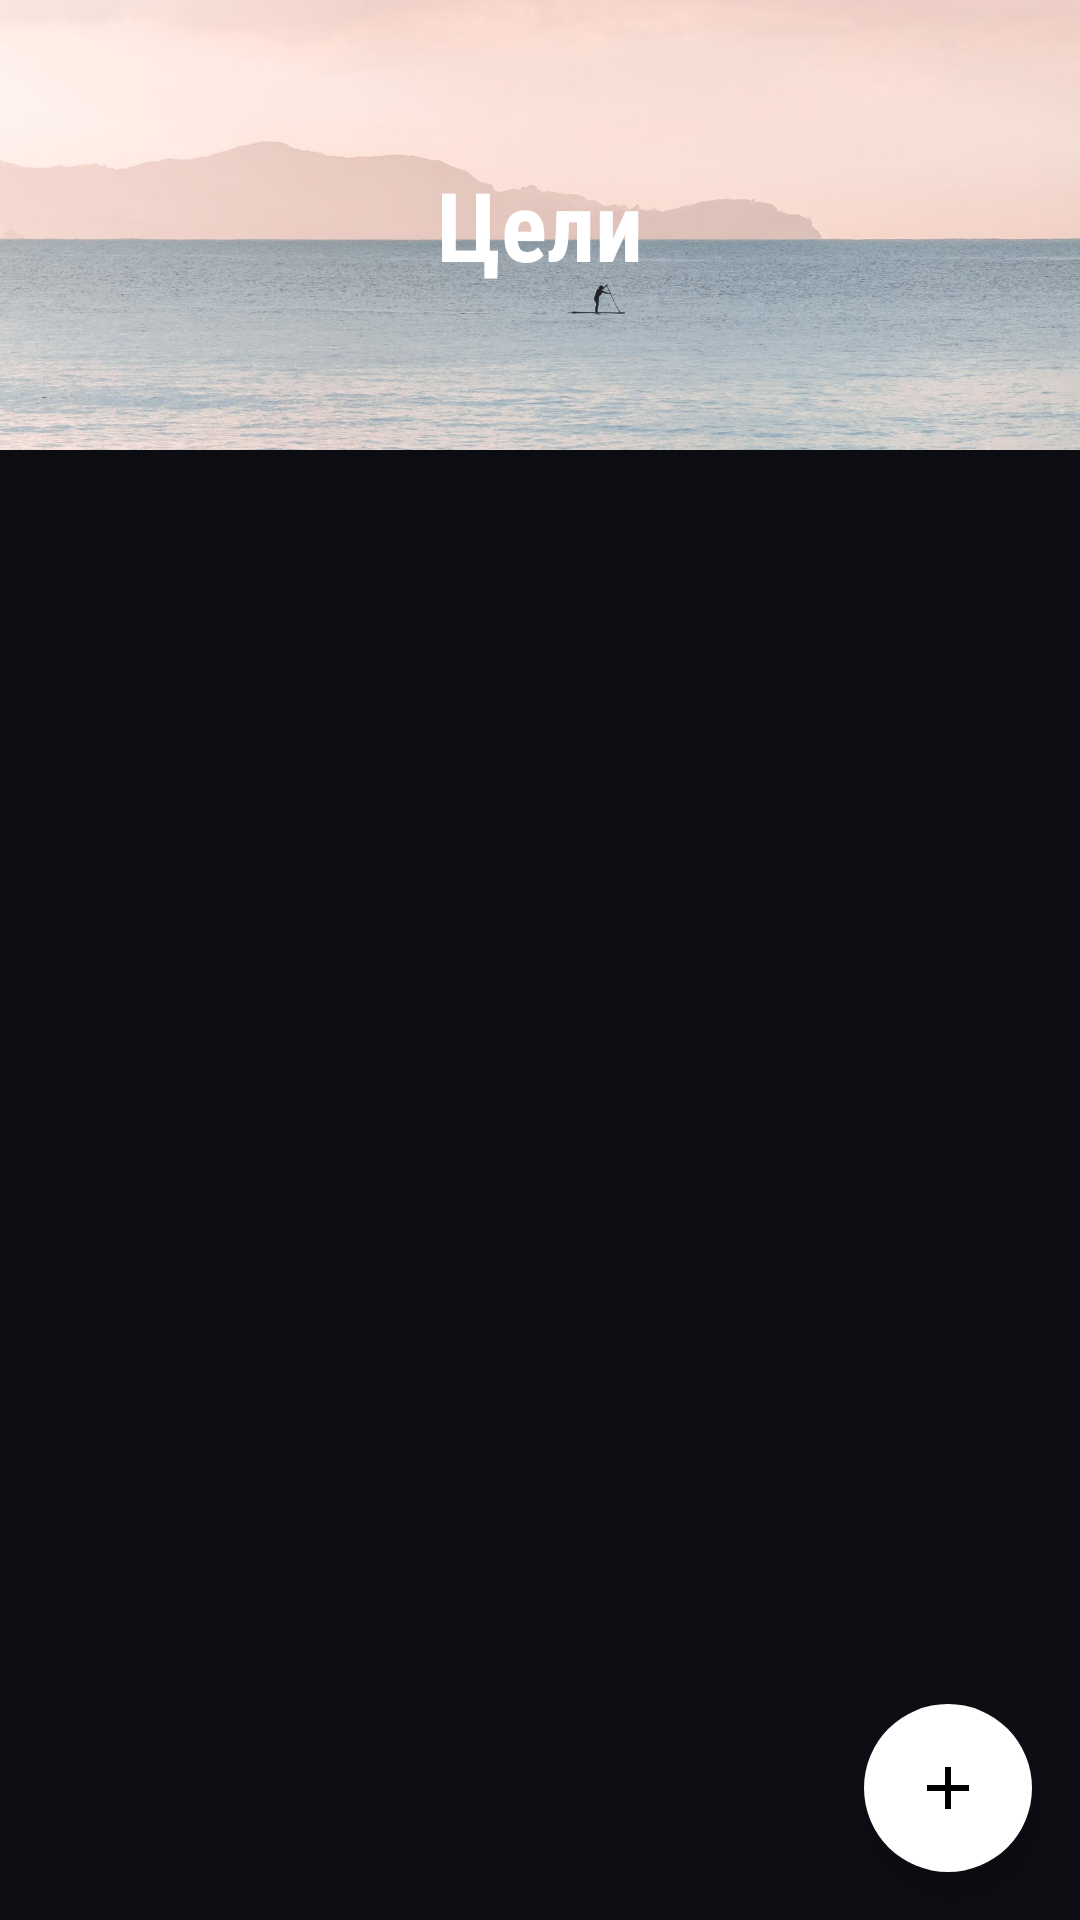

This screen was rendered from an Android layout file. Write that file and the resources it references.
<!-- AndroidManifest.xml: application theme AppTheme -->
<!-- res/layout/fragment_purposes_list.xml -->
<androidx.coordinatorlayout.widget.CoordinatorLayout xmlns:android="http://schemas.android.com/apk/res/android"
    xmlns:app="http://schemas.android.com/apk/res-auto"
    android:id="@+id/coordinator"
    android:layout_width="match_parent"
    android:layout_height="match_parent"
    android:fitsSystemWindows="false">

    <com.google.android.material.appbar.AppBarLayout
        android:id="@+id/appbar_layout"
        android:layout_width="match_parent"
        android:layout_height="150dp"
        android:background="@color/colorPrimaryDark"
        android:fitsSystemWindows="true"
        android:theme="@style/ThemeOverlay.AppCompat.Dark.ActionBar">

        <com.google.android.material.appbar.CollapsingToolbarLayout
            android:id="@+id/collapsing_toolbar"
            android:layout_width="match_parent"
            android:layout_height="match_parent"
            android:fitsSystemWindows="true"
            app:contentScrim="@color/colorPrimaryDark"
            app:expandedTitleMarginStart="10dp"
            app:layout_scrollFlags="scroll|snap"
            app:title=" ">

            <ImageView
                android:id="@+id/toolbar_image"
                android:layout_width="match_parent"
                android:layout_height="150dp"
                android:fitsSystemWindows="true"
                android:scaleType="centerCrop"
                android:src="@drawable/title_background"
                app:layout_collapseMode="parallax" />

            <TextView
                android:id="@+id/list_title_text_view"
                android:layout_width="match_parent"
                android:layout_height="match_parent"
                android:fontFamily="sans-serif-condensed"
                android:gravity="center"
                android:text="@string/purposes"
                android:textColor="@android:color/white"
                android:textSize="32sp"
                android:textStyle="bold"
                app:layout_collapseMode="parallax" />

            <androidx.appcompat.widget.Toolbar
                android:id="@+id/toolbar"
                android:layout_width="wrap_content"
                android:layout_height="?attr/actionBarSize"
                app:layout_collapseMode="pin"
                app:popupTheme="@style/ThemeOverlay.AppCompat.Light" />
        </com.google.android.material.appbar.CollapsingToolbarLayout>
    </com.google.android.material.appbar.AppBarLayout>


    <RelativeLayout
        android:layout_width="match_parent"
        android:layout_height="match_parent"
        app:layout_behavior="@string/appbar_scrolling_view_behavior"
        android:background="@color/colorPrimaryDark">

        <TextView
            android:id="@+id/no_items"
            android:layout_width="wrap_content"
            android:layout_height="wrap_content"
            android:layout_marginStart="16dp"
            android:layout_marginTop="10dp"
            android:text="@string/no_items"
            android:textColor="@android:color/darker_gray"
            android:visibility="invisible"
            android:textSize="16sp"
            android:textStyle="bold" />

        <androidx.recyclerview.widget.RecyclerView
            android:id="@+id/purposes_list"
            android:layout_width="match_parent"
            android:layout_height="match_parent"
            android:layout_marginTop="8dp" />
    </RelativeLayout>

    <com.google.android.material.floatingactionbutton.FloatingActionButton
        android:id="@+id/add_purpose"
        android:layout_width="wrap_content"
        android:layout_height="wrap_content"
        android:layout_margin="16dp"
        android:layout_gravity="end|bottom"
        android:backgroundTint="@android:color/white"
        app:borderWidth="0dp"
        android:src="@drawable/ic_add" />
</androidx.coordinatorlayout.widget.CoordinatorLayout>
<!-- resources referenced by this layout -->
<resources>
  <color name="colorPrimaryDark">#0D0E14</color>
  <!-- drawable ic_add (drawable) -->
  <vector xmlns:android="http://schemas.android.com/apk/res/android"
      android:width="24dp"
      android:height="24dp"
      android:viewportWidth="24.0"
      android:viewportHeight="24.0">
      <path
          android:fillColor="@color/fab_icon_color"
          android:pathData="M19,13h-6v6h-2v-6H5v-2h6V5h2v6h6v2z" />
  </vector>
  <!-- drawable title_background: jpg bitmap (drawable, 143547 bytes) -->
  <string name="no_items">Вы еще не записали ни одной цели</string>
  <string name="purposes">Цели</string>
  <style name="AppTheme" parent="Theme.MaterialComponents.Light.NoActionBar">
          
          <item name="colorPrimary">@color/colorPrimary</item>
          <item name="colorPrimaryDark">@color/colorPrimaryDark</item>
          <item name="colorAccent">@color/colorAccent</item>
          <item name="android:navigationBarColor" tools:targetApi="lollipop">@color/color_navigation_bar</item>
      </style>
  <color name="fab_icon_color">@android:color/white</color>
  <color name="colorPrimary">#14161F</color>
  <color name="colorAccent">#6379E4</color>
  <color name="color_navigation_bar">#F0EEEE</color>
</resources>
